Photos from the image-classification dataset "data" in the GitHub repository YinkaAjao/Tactical-Video-Analyzer. Its 4 classes are: corner, free kick, goal attempt, yellow card.

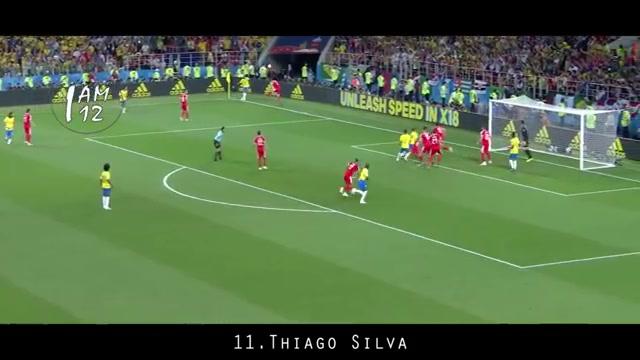
Label: corner

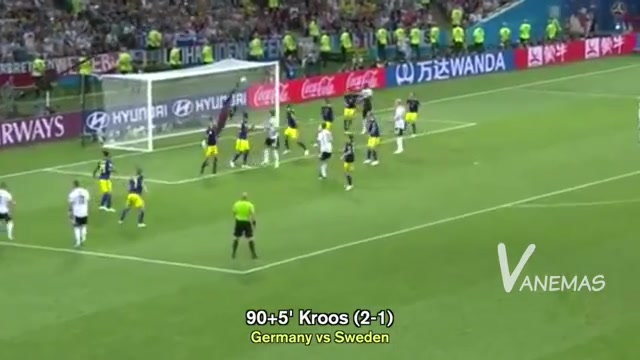
Label: free kick

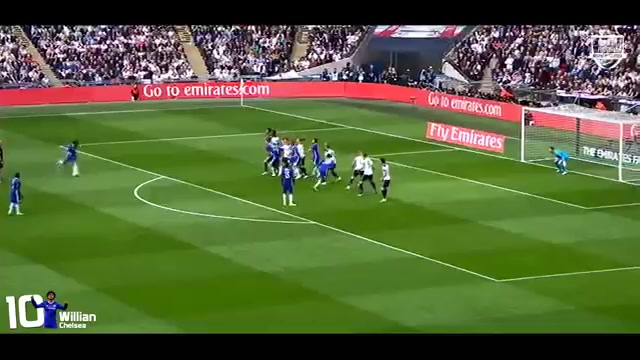
Label: free kick

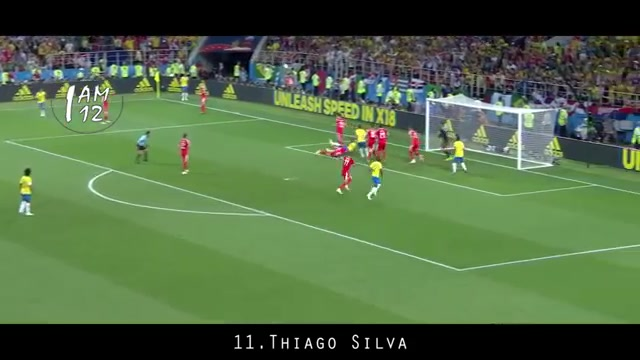
Label: corner

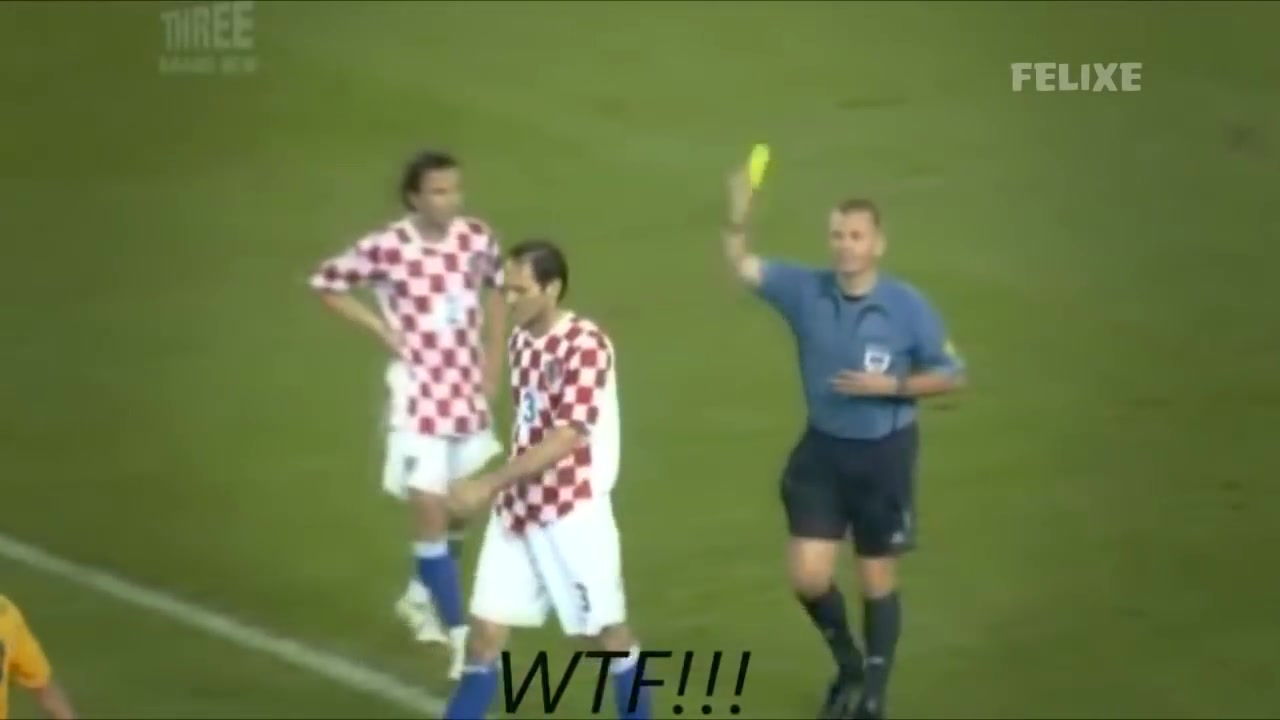
Label: yellow card

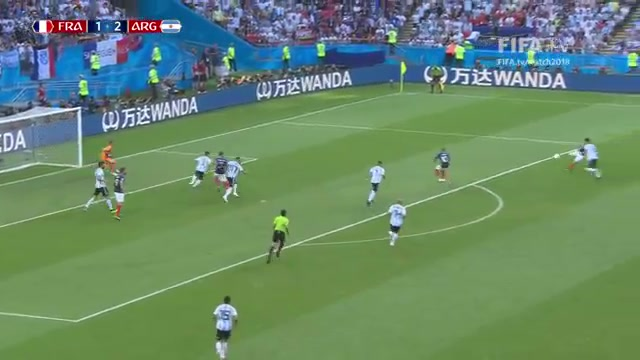
Label: goal attempt
